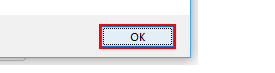
Task: Robotic Enterprise Framework
Workflow: LoginAcme

Step 1 [then]: click in window 'Message from webpage' (iexplore.exe)
